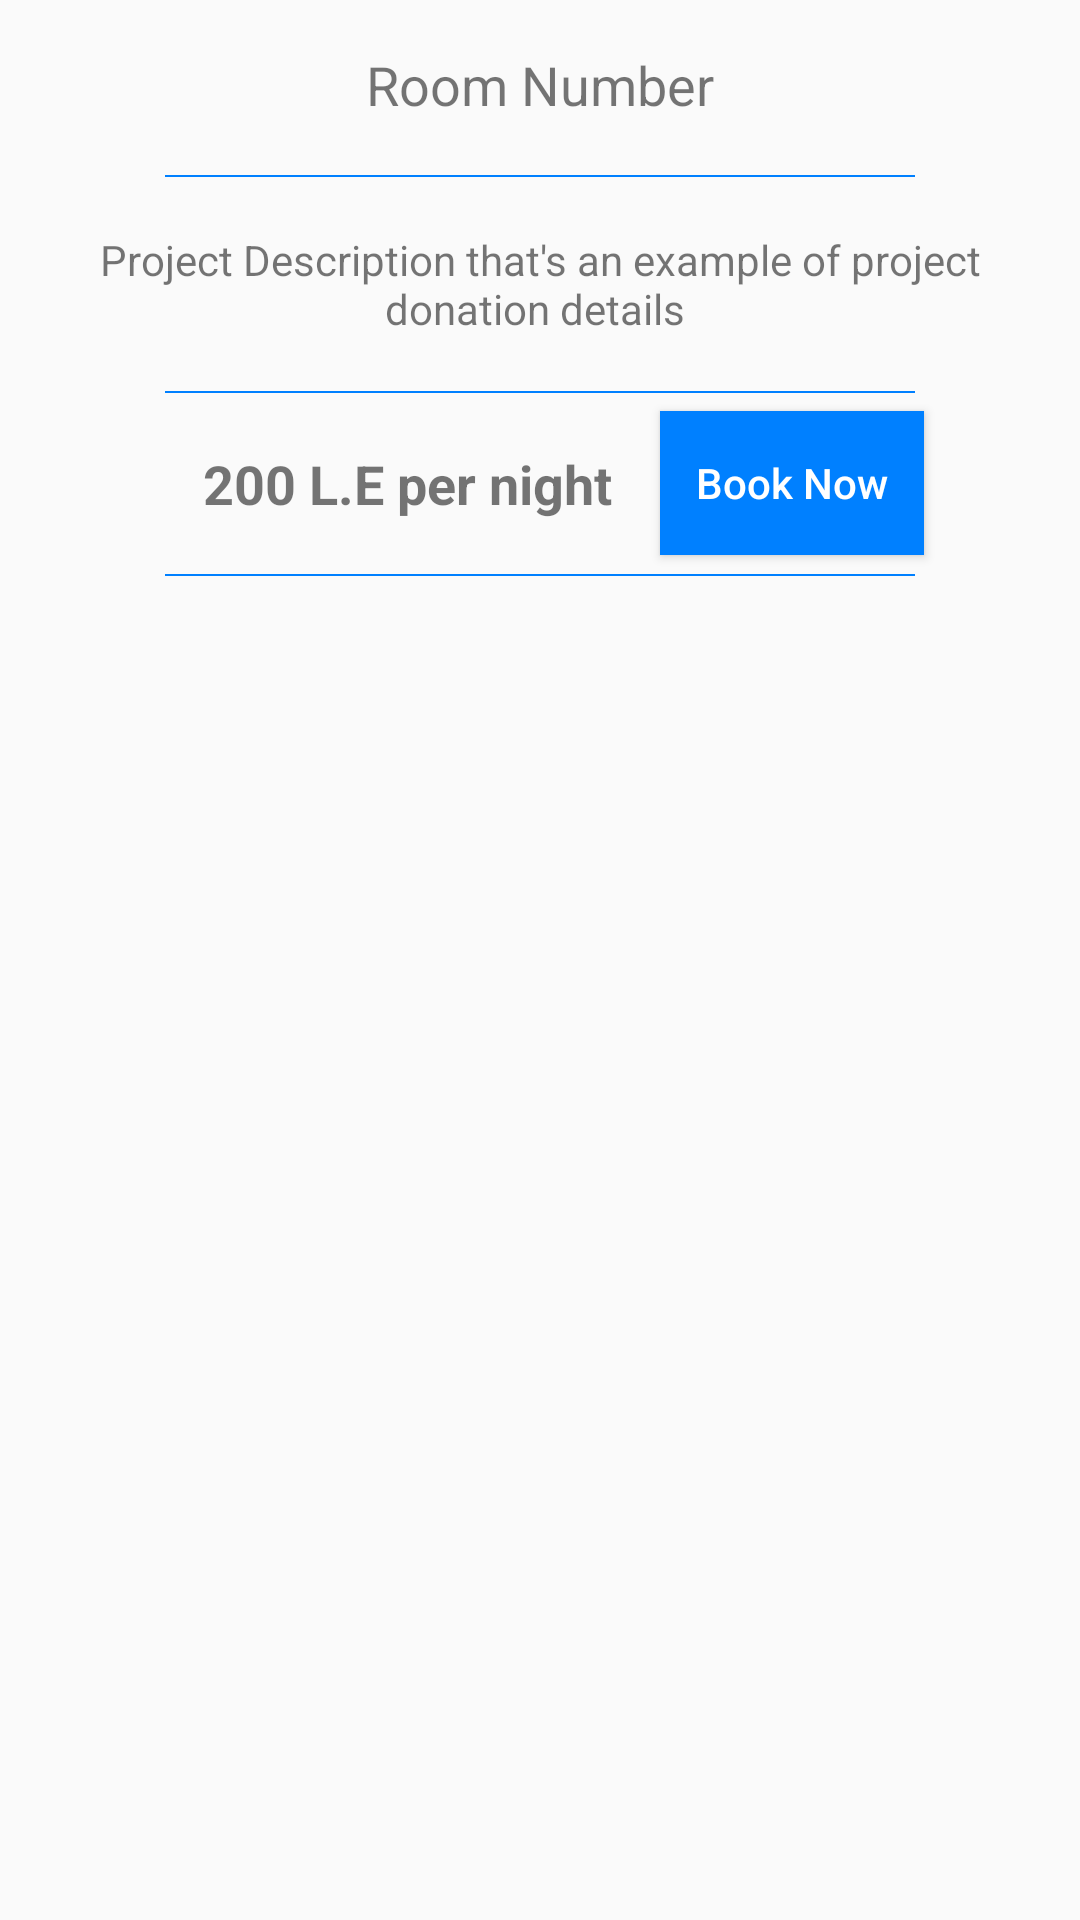

Android layout source for this screen:
<!-- AndroidManifest.xml: application theme AppTheme -->
<!-- res/layout/fragment_room_details.xml -->
<?xml version="1.0" encoding="utf-8"?>
<ScrollView xmlns:android="http://schemas.android.com/apk/res/android"
    android:layout_width="match_parent"
    android:textDirection="ltr"
    android:layout_height="match_parent">

    <LinearLayout
        android:layout_width="match_parent"
        android:layout_height="match_parent"
        android:orientation="vertical">


        <TextView
            android:layout_gravity="center"
            android:gravity="center"
            android:id="@+id/roomDetailsNumTV"
            android:layout_width="match_parent"
            android:layout_height="wrap_content"
            android:layout_margin="8dp"
            android:padding="8dp"
            android:text="Room Number"
            android:textSize="18sp" />

        <View
            android:layout_width="250dp"
            android:layout_height="0.5dp"
            android:layout_gravity="center"

            android:layout_margin="2dp"
            android:background="@color/colorAccent" />

        <TextView
            android:layout_gravity="center"
            android:gravity="center"
            android:id="@+id/roomDetailsDescTV"
            android:layout_width="match_parent"
            android:layout_height="wrap_content"
            android:layout_margin="8dp"
            android:padding="8dp"
            android:text="Project Description that's an example of project donation details " />

        <View
            android:layout_width="250dp"
            android:layout_height="0.5dp"
            android:layout_gravity="center"
            android:layout_margin="2dp"
            android:background="@color/colorAccent" />


        <LinearLayout
            android:layout_width="match_parent"
            android:layout_height="wrap_content"
            android:layout_gravity="center"
            android:gravity="center"
            android:orientation="horizontal">

            <TextView
                android:id="@+id/roomDetailsPriceTV"
                android:layout_width="wrap_content"
                android:layout_height="wrap_content"
                android:layout_gravity="center"
                android:layout_margin="8dp"
                android:drawablePadding="4dp"
                android:gravity="center"
                android:padding="8dp"
                android:text="200 L.E per night"
                android:textSize="18sp"
                android:textStyle="bold" />

            <Button
                android:id="@+id/roomBookBTN"
                android:layout_width="wrap_content"
                android:layout_height="wrap_content"
                android:layout_gravity="center"
                android:background="@color/colorAccent"
                android:textAllCaps="false"
                android:gravity="center"
                android:text="Book Now"

                android:textColor="@color/white" />
        </LinearLayout>


        <View
            android:layout_width="250dp"
            android:layout_height="0.5dp"
            android:layout_gravity="center"
            android:layout_margin="2dp"
            android:background="@color/colorAccent" />


        <android.support.v7.widget.RecyclerView
            android:id="@+id/roomImagesRV"
            android:layout_width="wrap_content"
            android:layout_height="wrap_content"
            android:layout_margin="16dp" />

        <LinearLayout
            android:layout_width="wrap_content"
            android:layout_height="wrap_content"
            android:layout_margin="8dp" />


    </LinearLayout>
</ScrollView>
<!-- resources referenced by this layout -->
<resources>
  <color name="colorAccent">#0080ff</color>
  <style name="AppTheme" parent="Theme.AppCompat.Light.NoActionBar">
          
          <item name="colorPrimary">@color/colorPrimary</item>
          <item name="colorPrimaryDark">@color/colorPrimaryDark</item>
          <item name="colorAccent">@color/colorAccent</item>
      </style>
  <color name="colorPrimary">#ffa600</color>
  <color name="colorPrimaryDark">#ff9100</color>
  <!-- not gathered from this repository: default colours our renderer supplied (Android Studio template values) -->
  <color name="white">#FFFFFFFF</color>
</resources>
